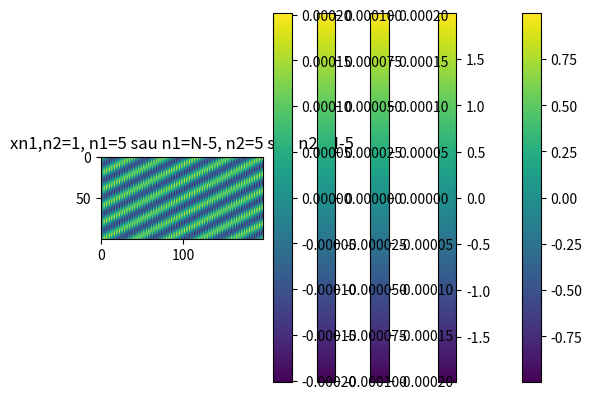

Python code for this plot:
from scipy import misc, ndimage
import numpy as np
import matplotlib.pyplot as plt

N = 100
x = np.linspace(0, 1, N, endpoint=True)
y = np.linspace(0, 1, N, endpoint=True)
X, Y = np.meshgrid(x, y)


def function_1(n1, n2):
    return np.sin(2 * np.pi * n1 + 3 * np.pi * n2)


signal = function_1(X, Y)
plt.imshow(signal, cmap='viridis')
plt.title("xn1,n2=sin(2πn1+3πn2)")
plt.colorbar()
plt.savefig("L7_1a.pdf", format="pdf", bbox_inches="tight")
plt.savefig("L7_1a.png", format="png", bbox_inches="tight")
plt.show()

def function_2(n1, n2):
    return np.sin(4 * np. pi * n1) + np.cos(6 * np.pi * n2)

signal = function_2(X, Y)
plt.imshow(signal, cmap='viridis')
plt.title("xn1,n2=sin(4πn1)+cos(6πn2)")
plt.colorbar()
plt.savefig("L7_1b.pdf", format="pdf", bbox_inches="tight")
plt.savefig("L7_1b.png", format="png", bbox_inches="tight")
plt.show()


def function_3(n1, n2):
    res = [[0 for i in range(len(n1))] for j in range(len(n2))]
    res[0][5] = 1
    res[0][N-5] = 1
    return np.array(res)


signal = function_3(x, y)
f = np.fft.irfft2(signal)
plt.imshow(f, cmap='viridis')
plt.title("xn1,n2=1, n1=0, n2=5 sau n2=N-5")
plt.colorbar()
plt.savefig("L7_1c.pdf", format="pdf", bbox_inches="tight")
plt.savefig("L7_1c.png", format="png", bbox_inches="tight")
plt.show()


def function_4(n1, n2):
    res = [[0 for i in range(len(n1))] for j in range(len(n2))]
    res[5][0] = 1
    res[N-5][0] = 1
    return np.array(res)

signal = function_4(x, y)
f = np.fft.irfft2(signal)
plt.imshow(f, cmap='viridis')
plt.title("xn1,n2=1, n1=5 sau n1=N-5, n2=0")
plt.colorbar()
plt.savefig("L7_1d.pdf", format="pdf", bbox_inches="tight")
plt.savefig("L7_1d.png", format="png", bbox_inches="tight")
plt.show()


def function_5(n1, n2):
    res = [[0 for i in range(len(n1))] for j in range(len(n2))]
    res[5][5] = 1
    res[N-5][N-5] = 1
    return np.array(res)


signal = function_5(x, y)
f = np.fft.irfft2(signal)
plt.imshow(f, cmap='viridis')
plt.title("xn1,n2=1, n1=5 sau n1=N-5, n2=5 sau n2=N-5")
plt.colorbar()
plt.savefig("L7_1e.pdf", format="pdf", bbox_inches="tight")
plt.savefig("L7_1e.png", format="png", bbox_inches="tight")
plt.show()
